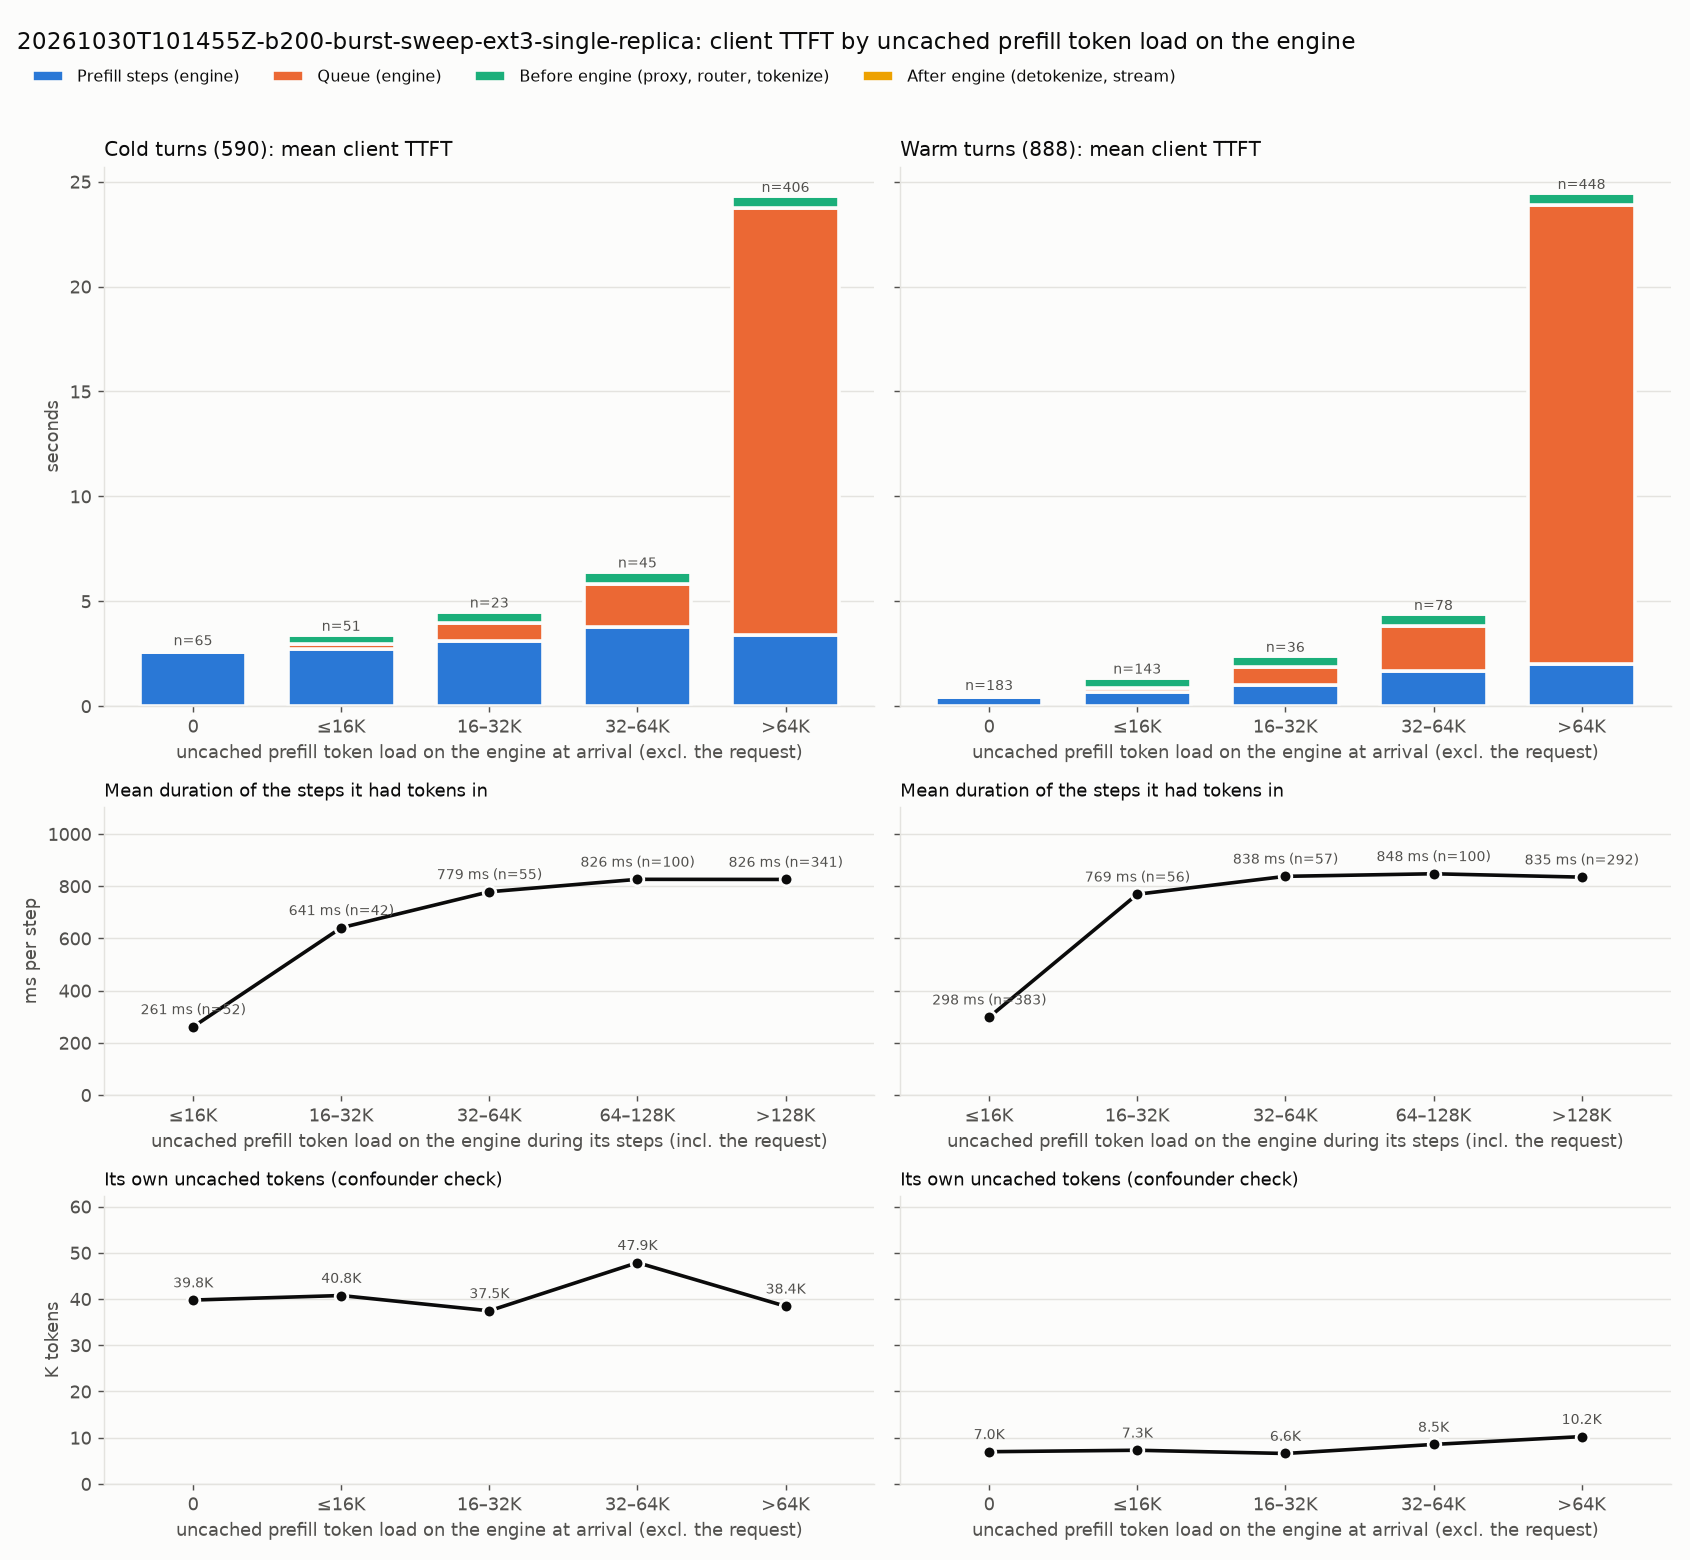

Values plotted in this chart, from the file beside it:
kind, engine_load, requests, mean_engine_load_tokens, mean_own_uncached, mean_steps, mean_step_ms, mean_client_ttft_ms, mean_prefill_ms, mean_queue_ms, mean_pre_ms, mean_post_ms
cold, 0, 65, 0.0, 39781, 4.0, 644.6, 2740, 2578, 20.06, 113.5, 27.54
cold, ≤16K, 51, 4974, 40762, 4.039, 673.5, 3428, 2720, 235.4, 442.7, 29.92
cold, 16–32K, 23, 23263, 37455, 4.0, 776.2, 4539, 3105, 855.4, 544.6, 33.78
cold, 32–64K, 45, 48725, 47874, 4.756, 790.1, 6446, 3757, 2065, 583.4, 39.54
cold, >64K, 406, 398387, 38445, 4.094, 824.3, 24346, 3374, 20353, 585.9, 33.31
warm, 0, 183, 0.0, 6973, 1.858, 233.2, 604.5, 433.3, 19.55, 128, 23.65
warm, ≤16K, 143, 4316, 7290, 1.881, 350.6, 1385, 659.6, 193.8, 503.5, 28.03
warm, 16–32K, 36, 23715, 6589, 2.028, 502.4, 2424, 1019, 871.5, 493.4, 40.68
warm, 32–64K, 78, 48802, 8549, 2.346, 712.8, 4421, 1672, 2144, 561.3, 43.8
warm, >64K, 448, 413520, 10242, 2.455, 823.9, 24488, 2023, 21843, 573.8, 47.61
